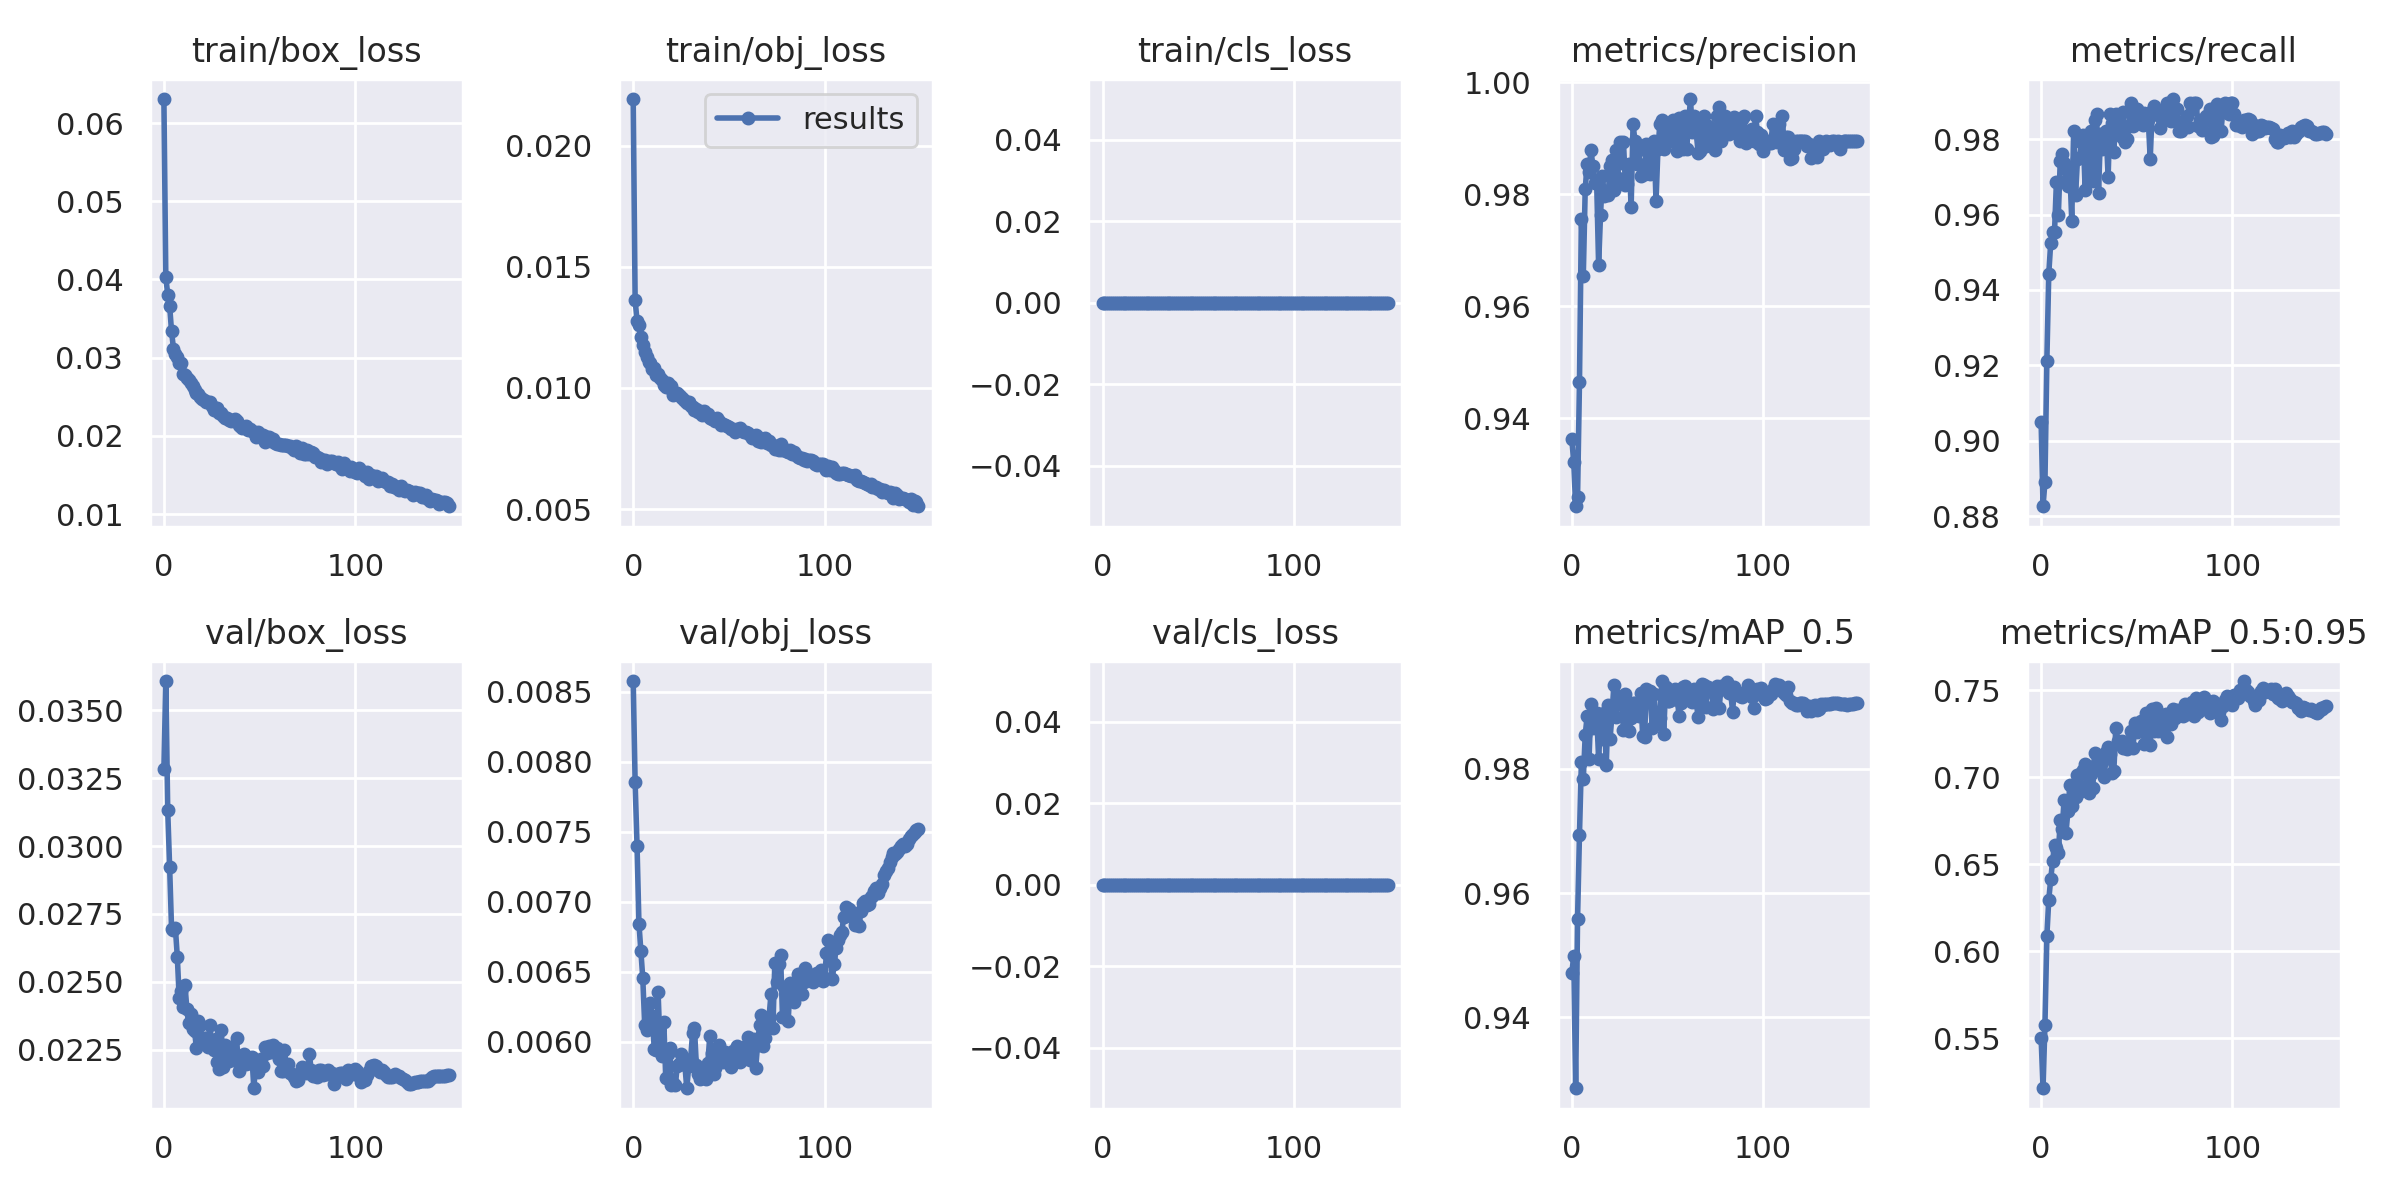

The data file committed next to this chart (first rows):
epoch, train/box_loss, train/obj_loss, train/cls_loss, metrics/precision, metrics/recall, metrics/mAP_0.5, metrics/mAP_0.5:0.95, val/box_loss, val/obj_loss, val/cls_loss, x/lr0, x/lr1, x/lr2
0, 0.06306, 0.02192, 0, 0.9362, 0.9049, 0.9471, 0.55, 0.03283, 0.008576, 0, 0.003324, 0.003324, 0.07009
1, 0.04031, 0.01362, 0, 0.9322, 0.8826, 0.9499, 0.5213, 0.03608, 0.007853, 0, 0.006613, 0.006613, 0.04004
2, 0.03806, 0.01277, 0, 0.9243, 0.889, 0.9286, 0.5579, 0.03132, 0.0074, 0, 0.009858, 0.009858, 0.009956
3, 0.03664, 0.0126, 0, 0.926, 0.9213, 0.9559, 0.6089, 0.02923, 0.006843, 0, 0.009802, 0.009802, 0.009802
4, 0.03337, 0.0121, 0, 0.9464, 0.9443, 0.9694, 0.6297, 0.02696, 0.006645, 0, 0.009802, 0.009802, 0.009802
5, 0.03117, 0.01176, 0, 0.9756, 0.9524, 0.981, 0.6413, 0.0269, 0.006453, 0, 0.009736, 0.009736, 0.009736
6, 0.03048, 0.01147, 0, 0.9655, 0.9554, 0.9783, 0.6517, 0.02699, 0.006121, 0, 0.00967, 0.00967, 0.00967
7, 0.03007, 0.01127, 0, 0.9809, 0.9554, 0.9854, 0.6613, 0.02593, 0.00608, 0, 0.009604, 0.009604, 0.009604
8, 0.02935, 0.01107, 0, 0.9854, 0.9688, 0.9884, 0.6593, 0.02441, 0.00617, 0, 0.009538, 0.009538, 0.009538
9, 0.02934, 0.01102, 0, 0.9839, 0.9599, 0.9816, 0.6562, 0.02467, 0.006276, 0, 0.009472, 0.009472, 0.009472
10, 0.02796, 0.01079, 0, 0.9879, 0.9743, 0.9904, 0.6752, 0.02406, 0.00618, 0, 0.009406, 0.009406, 0.009406
11, 0.02781, 0.01081, 0, 0.985, 0.9761, 0.9866, 0.6703, 0.02489, 0.005946, 0, 0.00934, 0.00934, 0.00934
12, 0.02738, 0.01055, 0, 0.982, 0.9737, 0.9878, 0.6868, 0.024, 0.005943, 0, 0.009274, 0.009274, 0.009274
13, 0.02716, 0.01058, 0, 0.9819, 0.969, 0.9889, 0.6682, 0.02348, 0.006356, 0, 0.009208, 0.009208, 0.009208
14, 0.02681, 0.01041, 0, 0.9673, 0.9677, 0.9816, 0.6805, 0.02381, 0.005976, 0, 0.009142, 0.009142, 0.009142
15, 0.02642, 0.01034, 0, 0.9763, 0.9718, 0.9872, 0.6956, 0.02328, 0.0059, 0, 0.009076, 0.009076, 0.009076
16, 0.0259, 0.01013, 0, 0.9832, 0.9584, 0.9848, 0.6835, 0.0232, 0.00614, 0, 0.00901, 0.00901, 0.00901
17, 0.02544, 0.01002, 0, 0.9797, 0.9822, 0.9889, 0.6938, 0.02255, 0.00574, 0, 0.008944, 0.008944, 0.008944
18, 0.02535, 0.01021, 0, 0.9804, 0.9652, 0.9805, 0.6887, 0.02356, 0.005913, 0, 0.008878, 0.008878, 0.008878
19, 0.02493, 0.009998, 0, 0.9799, 0.9747, 0.9902, 0.7015, 0.02339, 0.005952, 0, 0.008812, 0.008812, 0.008812
20, 0.02472, 0.01007, 0, 0.985, 0.9751, 0.9848, 0.6917, 0.02286, 0.005691, 0, 0.008746, 0.008746, 0.008746
21, 0.02456, 0.009703, 0, 0.986, 0.9792, 0.9888, 0.7025, 0.02293, 0.005701, 0, 0.00868, 0.00868, 0.00868
22, 0.02432, 0.009787, 0, 0.9807, 0.9812, 0.9935, 0.7041, 0.02292, 0.005686, 0, 0.008614, 0.008614, 0.008614
23, 0.0244, 0.009769, 0, 0.9879, 0.9666, 0.9883, 0.7079, 0.0226, 0.005823, 0, 0.008548, 0.008548, 0.008548
24, 0.02438, 0.009691, 0, 0.9829, 0.9807, 0.9917, 0.6956, 0.02342, 0.005841, 0, 0.008482, 0.008482, 0.008482
25, 0.02381, 0.009608, 0, 0.9894, 0.9711, 0.9904, 0.6912, 0.02274, 0.00591, 0, 0.008416, 0.008416, 0.008416
26, 0.02338, 0.009558, 0, 0.9856, 0.9822, 0.9911, 0.7019, 0.02249, 0.00586, 0, 0.00835, 0.00835, 0.00835
27, 0.02335, 0.009444, 0, 0.9893, 0.9688, 0.9862, 0.694, 0.02288, 0.005832, 0, 0.008284, 0.008284, 0.008284
28, 0.02353, 0.009364, 0, 0.9817, 0.9851, 0.992, 0.7142, 0.02204, 0.005666, 0, 0.008218, 0.008218, 0.008218
29, 0.02294, 0.009416, 0, 0.9818, 0.9866, 0.9907, 0.7081, 0.02178, 0.005822, 0, 0.008152, 0.008152, 0.008152
30, 0.023, 0.009266, 0, 0.9854, 0.9658, 0.986, 0.7115, 0.02321, 0.005875, 0, 0.008086, 0.008086, 0.008086
31, 0.0226, 0.009193, 0, 0.9778, 0.9814, 0.9882, 0.7045, 0.02187, 0.006058, 0, 0.00802, 0.00802, 0.00802
32, 0.02231, 0.009088, 0, 0.9925, 0.9773, 0.9906, 0.7088, 0.02268, 0.006097, 0, 0.007954, 0.007954, 0.007954
33, 0.02228, 0.009118, 0, 0.9895, 0.9814, 0.9905, 0.7002, 0.02245, 0.005829, 0, 0.007888, 0.007888, 0.007888
34, 0.02208, 0.008987, 0, 0.9854, 0.9822, 0.9895, 0.7145, 0.02209, 0.005769, 0, 0.007822, 0.007822, 0.007822
35, 0.02198, 0.009043, 0, 0.9879, 0.9699, 0.9885, 0.7172, 0.02262, 0.005734, 0, 0.007756, 0.007756, 0.007756
36, 0.02198, 0.008868, 0, 0.9832, 0.9866, 0.9921, 0.7132, 0.0223, 0.005751, 0, 0.00769, 0.00769, 0.00769
37, 0.02219, 0.009046, 0, 0.9837, 0.9843, 0.9853, 0.7025, 0.02226, 0.005793, 0, 0.007624, 0.007624, 0.007624
38, 0.02191, 0.008901, 0, 0.9835, 0.9766, 0.9852, 0.7037, 0.02294, 0.005731, 0, 0.007558, 0.007558, 0.007558
39, 0.02139, 0.008915, 0, 0.989, 0.9866, 0.9927, 0.7282, 0.02173, 0.005845, 0, 0.007492, 0.007492, 0.007492
40, 0.02121, 0.008776, 0, 0.986, 0.9822, 0.9925, 0.7211, 0.0219, 0.006038, 0, 0.007426, 0.007426, 0.007426
41, 0.02098, 0.008705, 0, 0.9837, 0.9839, 0.9925, 0.7204, 0.02196, 0.005916, 0, 0.00736, 0.00736, 0.00736
42, 0.02118, 0.008705, 0, 0.9885, 0.9807, 0.9865, 0.721, 0.02233, 0.005766, 0, 0.007294, 0.007294, 0.007294
43, 0.02122, 0.008637, 0, 0.9895, 0.9873, 0.992, 0.7168, 0.02197, 0.00581, 0, 0.007228, 0.007228, 0.007228
44, 0.02077, 0.008746, 0, 0.9787, 0.9792, 0.9872, 0.7188, 0.0222, 0.005926, 0, 0.007162, 0.007162, 0.007162
45, 0.02092, 0.008637, 0, 0.988, 0.9801, 0.9881, 0.716, 0.02203, 0.005977, 0, 0.007096, 0.007096, 0.007096
46, 0.02062, 0.008481, 0, 0.9925, 0.9836, 0.9881, 0.7188, 0.02225, 0.005895, 0, 0.00703, 0.00703, 0.00703
47, 0.02048, 0.008501, 0, 0.9932, 0.9896, 0.9941, 0.7269, 0.02108, 0.005855, 0, 0.006964, 0.006964, 0.006964
48, 0.01982, 0.00845, 0, 0.988, 0.9834, 0.9856, 0.7166, 0.022, 0.005922, 0, 0.006898, 0.006898, 0.006898
49, 0.02045, 0.008442, 0, 0.9922, 0.9881, 0.9931, 0.731, 0.02169, 0.005889, 0, 0.006832, 0.006832, 0.006832
50, 0.01986, 0.008379, 0, 0.9906, 0.9881, 0.9909, 0.7258, 0.02203, 0.005887, 0, 0.006766, 0.006766, 0.006766
51, 0.01997, 0.008285, 0, 0.9909, 0.9851, 0.9909, 0.7301, 0.02217, 0.00582, 0, 0.0067, 0.0067, 0.0067
52, 0.02009, 0.008301, 0, 0.9896, 0.9846, 0.991, 0.7326, 0.02192, 0.005936, 0, 0.006634, 0.006634, 0.006634
53, 0.01921, 0.008182, 0, 0.9931, 0.9836, 0.9924, 0.7304, 0.0226, 0.005935, 0, 0.006568, 0.006568, 0.006568
54, 0.0199, 0.008305, 0, 0.9925, 0.9868, 0.9928, 0.7194, 0.02239, 0.005966, 0, 0.006502, 0.006502, 0.006502
55, 0.01986, 0.008276, 0, 0.9877, 0.9866, 0.9918, 0.7367, 0.02262, 0.005935, 0, 0.006436, 0.006436, 0.006436
56, 0.01937, 0.008328, 0, 0.9935, 0.9851, 0.9885, 0.7304, 0.0224, 0.00585, 0, 0.00637, 0.00637, 0.00637
57, 0.01957, 0.008201, 0, 0.9924, 0.9747, 0.9905, 0.7184, 0.02269, 0.005934, 0, 0.006304, 0.006304, 0.006304
58, 0.01904, 0.008195, 0, 0.9881, 0.9874, 0.9931, 0.7395, 0.02241, 0.005962, 0, 0.006238, 0.006238, 0.006238
59, 0.01893, 0.008181, 0, 0.994, 0.9887, 0.9933, 0.7266, 0.02255, 0.005915, 0, 0.006172, 0.006172, 0.006172
... 90 more rows
